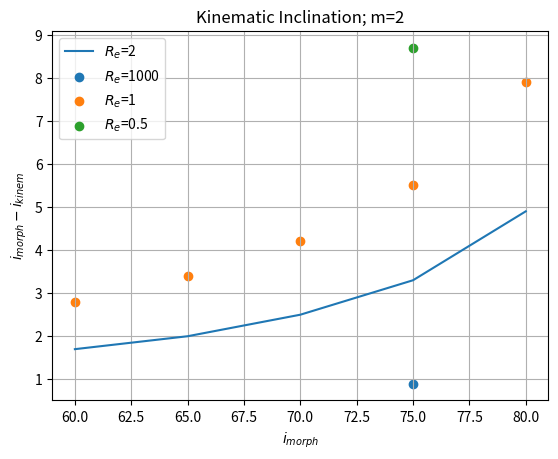

Write Python code to recreate this figure.
#! /usr/bin/env python
#
#   effect of beam smearing on inclination
#   this plots how the kinematic inclination changed
#
#   Notes:
#      - residual maps have a 3-theta pattern
#      - solutions not really much different for m=1 and m=3
#      - Re has big influence, for smaller Re INC changes a lot
#

import numpy as np
import matplotlib.pyplot as plt

# data are taken from rotcurshape on variations on the following command:
#   rm -rf model0; ../scripts/mkgalcube m=2 beam=1 inc=75 re=1 vel=mom

i1  = np.array([60,   65,   70,   75,   80])
i1f = np.array([58.3, 63.0, 67.5, 71.7, 75.1])
di1 = i1-i1f

# re=1000
i2  = np.array([75])
i2f = np.array([74.1])
di2 = i2-i2f

# re=1
i3  = np.array([80,   75,   70,   65,   60])
i3f = np.array([72.1, 69.5, 65.8, 61.6, 57.2])
di3 = i3-i3f

# re=0.5
i4  = np.array([75])
i4f = np.array([66.3])
di4 = i4-i4f


plt.plot(i1,       di1, label='$R_e$=2')
plt.scatter(i2,    di2, label='$R_e$=1000')
plt.scatter(i3,    di3, label='$R_e$=1')
plt.scatter(i4,    di4, label='$R_e$=0.5')

plt.title('Kinematic Inclination; m=2')
plt.xlabel('$i_{morph}$')
plt.ylabel('$i_{morph} - i_{kinem}$')
plt.legend(loc='upper left')
plt.grid()
plt.savefig('smooth_inc.png')
plt.show()

